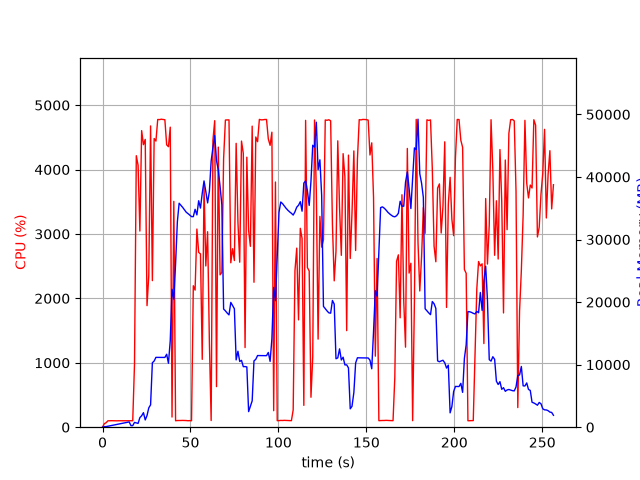

The table this chart was drawn from, first rows:
elapsed_time, nproc, cpu, mem_real, mem_virtual
5.125999450683594e-05, 1, 0.0, 9.887, 3186
1.008, 2, 54.6, 82.34, 3378
2.019, 1, 69.2, 96.54, 260
3.03, 1, 98.9, 152.6, 320
4.04, 1, 100.0, 210.6, 380
5.05, 1, 101.0, 262.6, 426
6.059, 1, 100.1, 322.6, 530
7.069, 1, 100.0, 372.6, 594
8.079, 1, 99.0, 432.6, 594
9.089, 1, 100.0, 490.6, 682
10.1, 1, 99.2, 550.6, 778
11.11, 1, 99.9, 608.6, 778
12.12, 1, 100.1, 666.6, 890
13.13, 1, 100.0, 726.6, 890
14.14, 1, 100.1, 784.6, 1028
15.14, 1, 100.1, 842.6, 1028
16.16, 1, 100.0, 253.8, 1700
17.16, 1, 100.1, 253.8, 1700
18.17, 1, 981.5, 768.5, 5557
19.19, 1, 4215, 689.1, 5941
20.21, 1, 4064, 606.2, 5941
21.22, 1, 3045, 1530, 7733
22.23, 1, 4605, 1824, 7733
23.25, 1, 4386, 2322, 9281
24.27, 1, 4468, 1159, 9281
25.29, 1, 1887, 1867, 9793
26.29, 1, 2357, 3098, 9793
27.31, 1, 4677, 3569, 11585
28.33, 1, 2275, 10308, 23391
29.34, 1, 4482, 10576, 23391
30.35, 1, 4442, 11162, 23391
31.37, 1, 4777, 11161, 23391
32.38, 1, 4775, 11160, 23391
33.4, 1, 4782, 11155, 23391
34.42, 1, 4777, 11153, 23391
35.44, 1, 4773, 11149, 23391
36.45, 1, 4384, 11659, 23391
37.47, 1, 4355, 10221, 23391
38.49, 1, 4658, 13821, 28770
39.51, 1, 157.7, 22045, 39074
40.52, 1, 3506, 20479, 59554
41.53, 1, 100.3, 26117, 59554
42.53, 1, 103.3, 32845, 59554
43.54, 1, 103.2, 35798, 59554
44.55, 1, 104.2, 35468, 59554
45.56, 1, 105.2, 35134, 59554
46.56, 1, 104.2, 34735, 59554
47.57, 1, 103.3, 34366, 59554
48.58, 1, 100.3, 34143, 59554
49.59, 1, 102.2, 33893, 59554
50.6, 1, 100.0, 33658, 59554
51.6, 1, 2196, 33656, 59554
52.62, 1, 2128, 34828, 59554
53.64, 1, 3076, 33934, 59554
54.65, 1, 2714, 36197, 59554
55.67, 1, 2690, 35025, 59554
56.69, 1, 1053, 37400, 84130
57.7, 1, 3744, 39367, 84130
58.71, 1, 2503, 37683, 84130
59.73, 1, 3035, 35856, 84130
... 194 more rows
